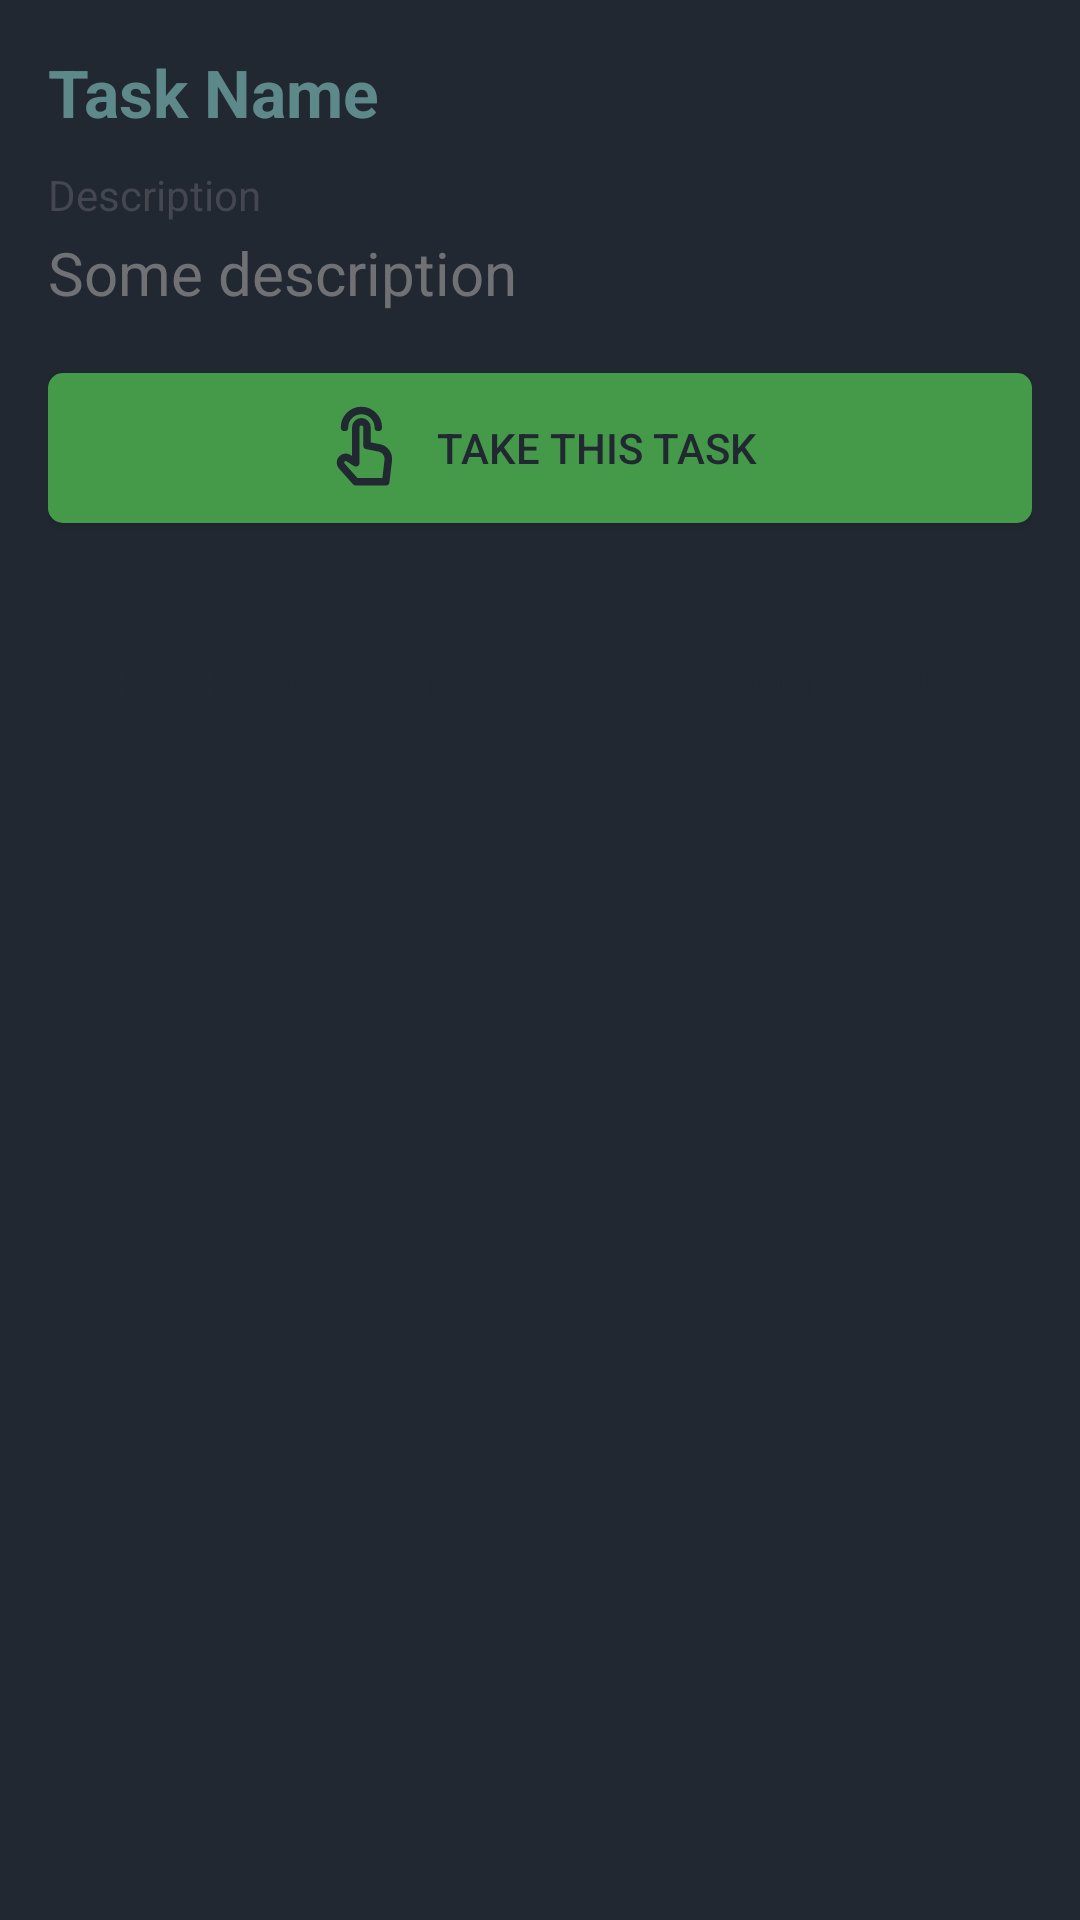

Layout XML and referenced resources for this Android screen:
<!-- AndroidManifest.xml: application theme Theme.TaskHub2 -->
<!-- res/layout/activity_task.xml -->
<?xml version="1.0" encoding="utf-8"?>
<LinearLayout xmlns:android="http://schemas.android.com/apk/res/android"
    xmlns:app="http://schemas.android.com/apk/res-auto"
    android:layout_width="match_parent"
    android:layout_height="match_parent"
    style="@style/BackgroundLayout">

    <TextView
        android:id="@+id/taskName"
        android:layout_width="match_parent"
        android:layout_height="wrap_content"
        android:text="Task Name"
        style="@style/HeaderTextView"
        android:layout_marginBottom="10dp"
        android:textStyle="bold" />

    <TextView
        android:layout_width="match_parent"
        android:layout_height="wrap_content"
        android:textSize="14dp"
        android:text="@string/task_description"
        android:layout_marginBottom="3dp"
        />

    <TextView
        android:id="@id/taskDescription"
        android:layout_width="match_parent"
        android:layout_height="wrap_content"
        android:text="Some description"
        android:textSize="20dp"
        android:textColor="@color/text_muted"
        android:layout_marginBottom="10dp"
        />

    <androidx.cardview.widget.CardView
        android:id="@+id/someonetake"
        android:layout_width="match_parent"
        android:layout_height="wrap_content"
        app:cardCornerRadius="5dp"
        android:visibility="gone">

        <LinearLayout
            android:id="@+id/workerLayout"
            android:layout_width="match_parent"
            android:layout_height="match_parent"
            style="@style/BackgroundLayout"
            android:background="@color/secondary">

            <TextView
                android:layout_width="match_parent"
                android:layout_height="wrap_content"
                android:text="Эту задачу уже выполняет другой пользователь"
                android:textColor="@color/text_muted"/>
            <TextView
                android:id="@+id/workerInfo"
                android:layout_width="wrap_content"
                android:layout_height="wrap_content"
                android:textColor="@color/text_muted"/>

        </LinearLayout>
    </androidx.cardview.widget.CardView>

    <com.google.android.material.button.MaterialButton
        android:id="@+id/takeTaskButton"
        android:layout_width="match_parent"
        android:layout_height="wrap_content"
        style="@style/CheckedPeudoCheckBox"
        android:text="@string/take_this_task"
        android:textColor="@color/background"
        app:icon="@drawable/finger_icon"
        app:iconSize="30dp"
        app:iconGravity="textStart"
        app:iconTint="@color/background"
        />

    <LinearLayout
        android:layout_width="match_parent"
        android:layout_height="wrap_content"
        android:orientation="horizontal"
        android:paddingVertical="5dp">

        <com.google.android.material.button.MaterialButton
            android:id="@+id/taskCompletedButton"
            android:layout_width="match_parent"
            android:layout_height="match_parent"
            android:layout_weight="1"
            style="@style/PrimaryButton"
            android:text="@string/task_completed"
            app:icon="@drawable/complete_icon"
            app:iconTint="@color/background"
            app:iconSize="30dp"
            android:layout_marginRight="5dp" />

        <com.google.android.material.button.MaterialButton
            android:id="@+id/editTaskButton"
            android:layout_width="match_parent"
            android:layout_height="match_parent"
            android:layout_weight="1"
            style="@style/PrimaryButton"
            android:text="@string/edit_task"
            app:icon="@drawable/edit"
            app:iconTint="@color/background"
            app:iconSize="30dp"
            android:layout_marginLeft="5dp" />

    </LinearLayout>

    <androidx.cardview.widget.CardView
        android:id="@+id/completion"
        android:layout_width="match_parent"
        android:layout_height="wrap_content"
        app:cardCornerRadius="5dp"
        android:visibility="invisible">

        <LinearLayout
            android:id="@+id/success_lay"
            android:layout_width="match_parent"
            android:layout_height="match_parent"
            style="@style/BackgroundLayout"
            android:background="@color/secondary"
            android:orientation="horizontal">

            <ImageView
                android:layout_width="wrap_content"
                android:layout_height="wrap_content"
                android:src="@drawable/baseline_alarm_on_24"
                android:backgroundTint="@color/text_muted"
                app:tint="@color/checkbox_button_checked" />

            <TextView
                android:layout_width="match_parent"
                android:layout_height="wrap_content"
                android:text="Задача выполнена"
                android:textAlignment="center"
                android:textSize="20dp"
                android:textColor="@color/text_muted"/>


        </LinearLayout>
    </androidx.cardview.widget.CardView>

    <com.google.android.material.button.MaterialButton
        android:id="@+id/deleteTask"
        android:layout_width="match_parent"
        android:layout_height="wrap_content"
        style="@style/DangerButton"
        android:text="@string/delete_task"
        app:icon="@drawable/baseline_auto_delete_24"
        app:iconTint="@color/white"
        app:iconSize="30dp"
        android:visibility="gone"
        android:layout_marginLeft="5dp" />

</LinearLayout>
<!-- resources referenced by this layout -->
<resources>
  <color name="background">#222831</color>
  <color name="checkbox_button_checked">#4CAF50</color>
  <color name="secondary">#31363F</color>
  <color name="text_muted">#9AA3A3A3</color>
  <color name="white">#D3D3D3</color>
  <string name="delete_task">Delete Task</string>
  <string name="edit_task">Edit task</string>
  <string name="take_this_task">Take this task</string>
  <string name="task_completed">Task Completed</string>
  <string name="task_description">Description</string>
  <style name="BackgroundLayout">
          <item name="android:layout_width">match_parent</item>
          <item name="android:layout_height">match_parent</item>
          <item name="android:orientation">vertical</item>
          <item name="android:padding">16dp</item>
          <item name="android:background">@color/background</item>
      </style>
  <style name="DangerButton" parent="@style/Widget.AppCompat.Button">
          <item name="android:layout_width">match_parent</item>
          <item name="android:layout_height">wrap_content</item>
          <item name="android:layout_gravity">center_horizontal</item>
          <item name="android:layout_marginVertical">10dp</item>
          <item name="android:textColor">@color/white</item>
          <item name="backgroundTint">@color/danger</item>
          <item name="android:background">@drawable/danger_button</item>
      </style>
  <style name="HeaderTextView">
          <item name="android:layout_width">match_parent</item>
          <item name="android:layout_height">wrap_content</item>
          <item name="android:textSize">22sp</item>
          <item name="android:textColor">@color/primary</item>
          <item name="android:layout_marginBottom">8dp</item>
      </style>
  <style name="PrimaryButton" parent="@style/Widget.AppCompat.Button">
          <item name="android:layout_width">match_parent</item>
          <item name="android:layout_height">wrap_content</item>
          <item name="android:layout_gravity">center_horizontal</item>
          <item name="android:textColor">@color/main_text</item>
          <item name="borderRound">20dp</item>
          <item name="backgroundTint">@color/primary</item>
          <item name="android:statusBarColor">@color/primary</item>
      </style>
  <style name="Theme.TaskHub2" parent="Base.Theme.TaskHub2" />
  <!-- drawable peudo_checkbox (drawable) -->
  <?xml version="1.0" encoding="utf-8"?>
  <selector xmlns:android="http://schemas.android.com/apk/res/android">
      <item>
          <shape android:shape="rectangle"  >
              <corners android:radius="5dp" />
              <solid android:color="@color/checkbox_button"/>
          </shape>
      </item>
  </selector>
  <color name="danger">#D3F44336</color>
  <!-- drawable danger_button (drawable) -->
  <?xml version="1.0" encoding="utf-8"?>
  <selector xmlns:android="http://schemas.android.com/apk/res/android">
      <item>
          <shape android:shape="rectangle"  >
              <corners android:radius="5dp" />
              <solid android:color="@color/danger"/>
          </shape>
      </item>
  </selector>
  <color name="primary">#5D898B</color>
  <color name="main_text">#A3A3A3</color>
  <style name="Base.Theme.TaskHub2" parent="Theme.Material3.DynamicColors.DayNight.NoActionBar">
          
          <item name="android:statusBarColor">@color/primary</item>
          <item name="actionBarStyle">@color/primary</item>
          <item name="colorPrimaryDark">@color/primary</item>
      </style>
      a
  <color name="checkbox_button">#DA656565</color>
</resources>
